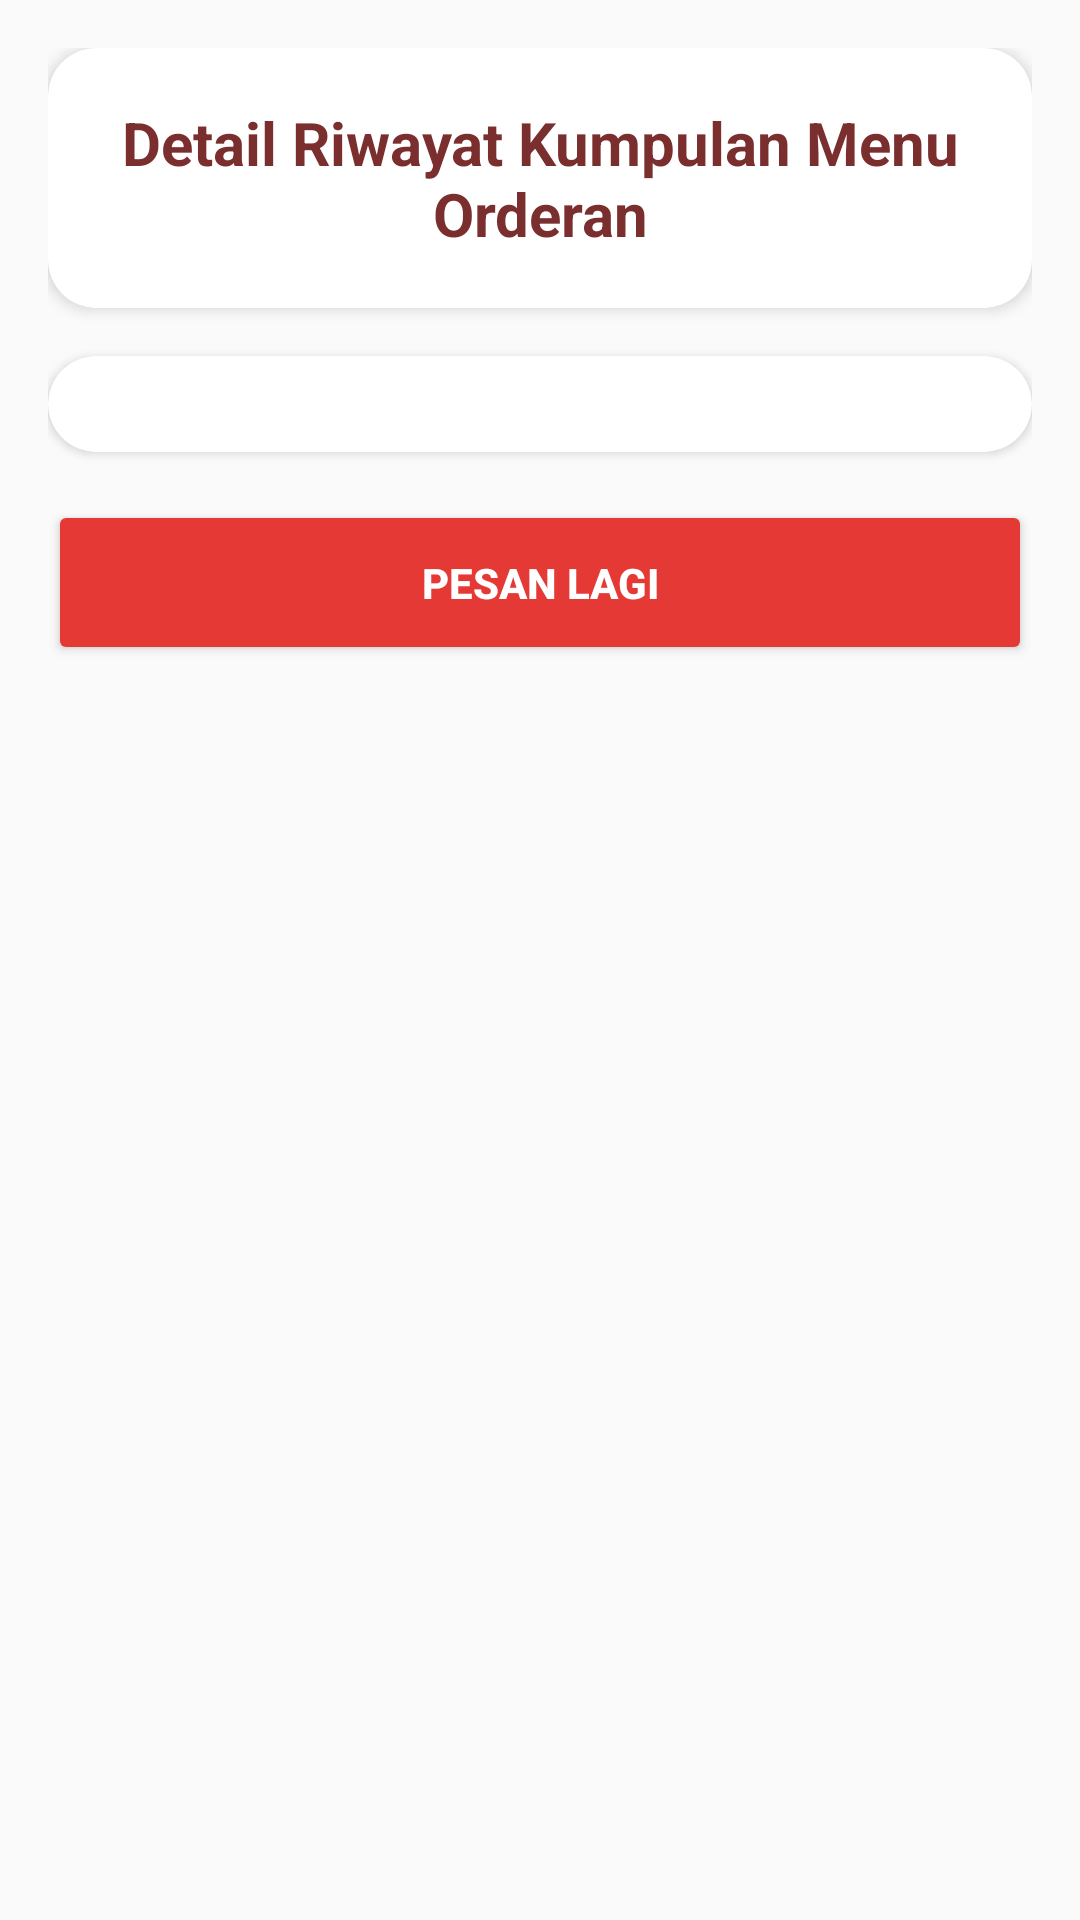

This screen was rendered from an Android layout file. Write that file and the resources it references.
<!-- AndroidManifest.xml: application theme Theme.BaksoManagement -->
<!-- res/layout/fragment_detail_history_orderan_user.xml -->
<?xml version="1.0" encoding="utf-8"?>
<ScrollView xmlns:android="http://schemas.android.com/apk/res/android"
    android:layout_width="match_parent"
    android:layout_height="match_parent"
    xmlns:card_view="http://schemas.android.com/tools"
    android:background="@drawable/bg_page"
    android:fillViewport="true">

    <LinearLayout
        android:layout_width="match_parent"
        android:layout_height="wrap_content"
        android:orientation="vertical"
        android:padding="16dp">

        <androidx.cardview.widget.CardView
            android:layout_width="match_parent"
            android:layout_height="wrap_content"
            android:layout_marginBottom="16dp"
            app:cardCornerRadius="16dp"
            app:cardElevation="3dp"
            app:cardBackgroundColor="@color/setting_card"
            xmlns:app="http://schemas.android.com/apk/res-auto">

            <TextView
                android:layout_width="match_parent"
                android:layout_height="wrap_content"
                android:text="Detail Riwayat Kumpulan Menu Orderan"
                android:textAlignment="center"
                android:textStyle="bold"
                android:textSize="20sp"
                android:textColor="@color/primary_title"
                android:padding="18dp"/>

        </androidx.cardview.widget.CardView>

        <androidx.cardview.widget.CardView
            android:layout_width="match_parent"
            android:layout_height="wrap_content"
            android:layout_marginBottom="16dp"
            app:cardCornerRadius="16dp"
            app:cardElevation="2dp"
            app:cardBackgroundColor="@color/setting_card"
            xmlns:app="http://schemas.android.com/apk/res-auto">

            <LinearLayout
                android:layout_width="match_parent"
                android:layout_height="wrap_content"
                android:orientation="vertical"
                android:padding="16dp">

                <androidx.recyclerview.widget.RecyclerView
                    android:id="@+id/rvHistoryItems"
                    android:layout_width="match_parent"
                    android:layout_height="match_parent"/>

            </LinearLayout>
        </androidx.cardview.widget.CardView>

        
        <Button
            android:id="@+id/btnPesanLagi"
            android:layout_width="match_parent"
            android:layout_height="55dp"
            android:text="Pesan Lagi"
            android:textStyle="bold"
            android:textColor="#FFFFFF"
            android:backgroundTint="#E53935" />

        
    </LinearLayout>
</ScrollView>
<!-- resources referenced by this layout -->
<resources>
  <color name="primary_title">#7A2E2E</color>
  <color name="setting_card">#FFFFFF</color>
  <style name="Theme.BaksoManagement" parent="Theme.AppCompat.Light.NoActionBar" />
</resources>
